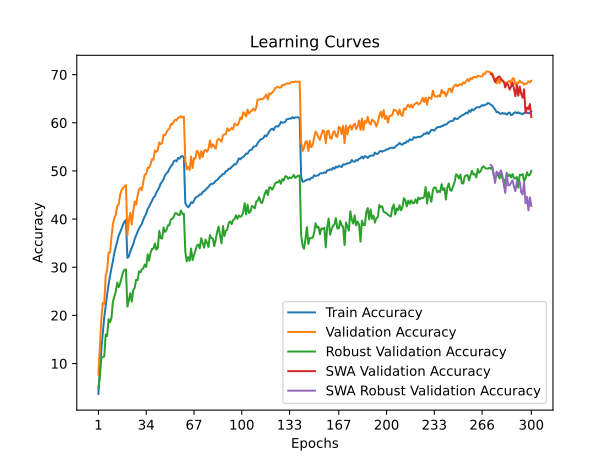

Data behind this chart, as committed beside it:
time; train_accuracy; train_loss; valid_accuracy; valid_loss; valid_accuracy_robust; valid_accuracy_swa; valid_accuracy_robust_swa
91,7729; 3,6837; 5,0193; 7,7150; 4,5896; 4,9310; 7,7150; 4,9310
172,5113; 8,7538; 4,6387; 13,4550; 4,2877; 7,4138; 13,4550; 7,4138
272,9559; 12,9975; 4,3773; 19,3400; 3,9928; 11,1724; 19,3400; 11,1724
356,8352; 16,4312; 4,1866; 22,6150; 3,9072; 11,3448; 22,6150; 11,3448
437,9462; 19,6125; 4,0241; 22,3700; 3,8628; 11,4483; 22,3700; 11,4483
520,0260; 22,0413; 3,9077; 28,2650; 3,6520; 16,0345; 28,2650; 16,0345
603,3891; 24,3375; 3,7959; 29,3450; 3,5933; 15,7241; 29,3450; 15,7241
684,1526; 26,4763; 3,7030; 33,0400; 3,3720; 19,2069; 33,0400; 19,2069
765,7543; 28,1550; 3,6276; 33,0300; 3,4039; 18,5862; 33,0300; 18,5862
849,1117; 29,8100; 3,5475; 36,2850; 3,2496; 19,4483; 36,2850; 19,4483
928,6402; 31,2975; 3,4860; 38,9400; 3,1886; 22,8966; 38,9400; 22,8966
1010,0279; 33,0337; 3,4156; 40,2900; 3,1068; 23,9310; 40,2900; 23,9310
1094,8324; 34,2812; 3,3663; 40,8600; 3,0855; 24,9655; 40,8600; 24,9655
1173,5829; 35,4075; 3,3136; 42,7050; 3,0324; 26,8276; 42,7050; 26,8276
1257,5599; 36,5588; 3,2682; 43,0750; 3,0039; 25,8621; 43,0750; 25,8621
1388,4329; 37,2925; 3,2324; 45,0650; 2,9363; 26,6897; 45,0650; 26,6897
1468,3373; 38,0200; 3,1946; 46,0200; 2,9238; 27,8966; 46,0200; 27,8966
1552,8848; 38,8687; 3,1630; 46,4400; 2,9065; 29,0000; 46,4400; 29,0000
1632,2556; 39,5050; 3,1435; 46,7950; 2,8716; 29,4828; 46,7950; 29,4828
1713,1138; 39,8062; 3,1275; 47,0700; 2,8703; 29,5172; 47,0700; 29,5172
1798,4737; 31,9450; 3,4618; 36,6000; 3,2836; 21,8276; 36,6000; 21,8276
1884,4715; 32,2375; 3,4496; 39,6800; 3,1532; 23,1379; 39,6800; 23,1379
1969,5884; 33,2675; 3,4055; 41,2750; 3,0901; 24,6207; 41,2750; 24,6207
2050,1773; 33,9950; 3,3766; 38,8750; 3,1745; 22,8621; 38,8750; 22,8621
2131,5310; 34,7800; 3,3377; 41,5650; 3,0749; 25,2069; 41,5650; 25,2069
2213,1129; 35,7987; 3,2981; 43,6500; 2,9842; 25,6897; 43,6500; 25,6897
2295,3957; 36,5913; 3,2620; 42,9800; 3,0317; 27,3793; 42,9800; 27,3793
2382,3572; 37,2900; 3,2304; 44,8100; 2,9350; 27,3103; 44,8100; 27,3103
2471,4166; 38,0625; 3,2024; 46,1050; 2,9207; 29,1379; 46,1050; 29,1379
2553,2892; 38,5375; 3,1769; 46,5000; 2,9035; 28,9655; 46,5000; 28,9655
2637,7754; 39,0300; 3,1592; 46,0050; 2,9347; 29,5862; 46,0050; 29,5862
2717,2267; 39,9087; 3,1277; 47,7500; 2,8211; 29,7586; 47,7500; 29,7586
2800,5223; 40,5675; 3,0866; 49,2500; 2,7823; 30,5517; 49,2500; 30,5517
2899,7744; 41,1025; 3,0675; 49,3800; 2,7680; 30,0690; 49,3800; 30,0690
2990,2264; 42,1262; 3,0353; 50,6600; 2,7514; 32,6897; 50,6600; 32,6897
3095,0313; 42,5550; 3,0141; 50,6300; 2,7261; 31,3793; 50,6300; 31,3793
3174,5780; 43,2338; 2,9904; 51,3650; 2,7219; 33,0345; 51,3650; 33,0345
3264,4375; 43,8013; 2,9646; 52,4550; 2,6824; 33,8276; 52,4550; 33,8276
3349,1725; 44,4800; 2,9344; 52,3150; 2,6715; 33,8621; 52,3150; 33,8621
3429,8664; 44,7163; 2,9257; 54,2750; 2,6083; 34,9310; 54,2750; 34,9310
3515,0084; 45,4988; 2,8890; 53,9550; 2,6257; 33,6552; 53,9550; 33,6552
3620,0650; 46,0538; 2,8687; 54,3050; 2,6128; 34,0000; 54,3050; 34,0000
3700,5283; 46,5887; 2,8475; 55,9300; 2,5409; 37,5517; 55,9300; 37,5517
3784,5159; 47,4012; 2,8212; 55,5550; 2,5453; 36,0345; 55,5550; 36,0345
3886,4780; 47,7488; 2,8036; 55,7800; 2,5364; 35,9655; 55,7800; 35,9655
3965,9045; 48,3038; 2,7773; 57,4900; 2,4730; 38,2759; 57,4900; 38,2759
4046,4456; 49,1025; 2,7551; 57,3850; 2,4891; 37,3448; 57,3850; 37,3448
4133,4068; 49,5012; 2,7345; 58,0400; 2,4539; 37,7241; 58,0400; 37,7241
4213,1615; 49,7888; 2,7133; 58,5500; 2,4252; 38,6897; 58,5500; 38,6897
4295,0650; 50,4487; 2,6903; 58,7250; 2,4317; 38,7586; 58,7250; 38,7586
4407,6853; 50,9338; 2,6760; 59,7350; 2,4132; 39,9310; 59,7350; 39,9310
4493,4735; 51,2900; 2,6572; 59,6650; 2,4111; 40,0690; 59,6650; 40,0690
4576,1461; 52,0125; 2,6405; 60,2600; 2,3826; 40,4483; 60,2600; 40,4483
4677,9624; 52,1950; 2,6325; 60,6300; 2,3698; 41,2414; 60,6300; 41,2414
4757,5939; 52,0037; 2,6297; 60,5000; 2,3754; 41,2069; 60,5000; 41,2069
4856,0299; 52,7300; 2,6069; 61,0600; 2,3567; 40,8966; 61,0600; 40,8966
5032,4816; 52,5400; 2,6082; 61,0750; 2,3540; 40,7931; 61,0750; 40,7931
5111,6133; 52,9562; 2,6014; 61,4050; 2,3461; 41,7931; 61,4050; 41,7931
5193,9367; 53,1262; 2,5866; 61,0950; 2,3509; 41,0690; 61,0950; 41,0690
5298,6267; 52,7575; 2,5993; 61,2450; 2,3447; 41,1034; 61,2450; 41,1034
... 240 more rows
